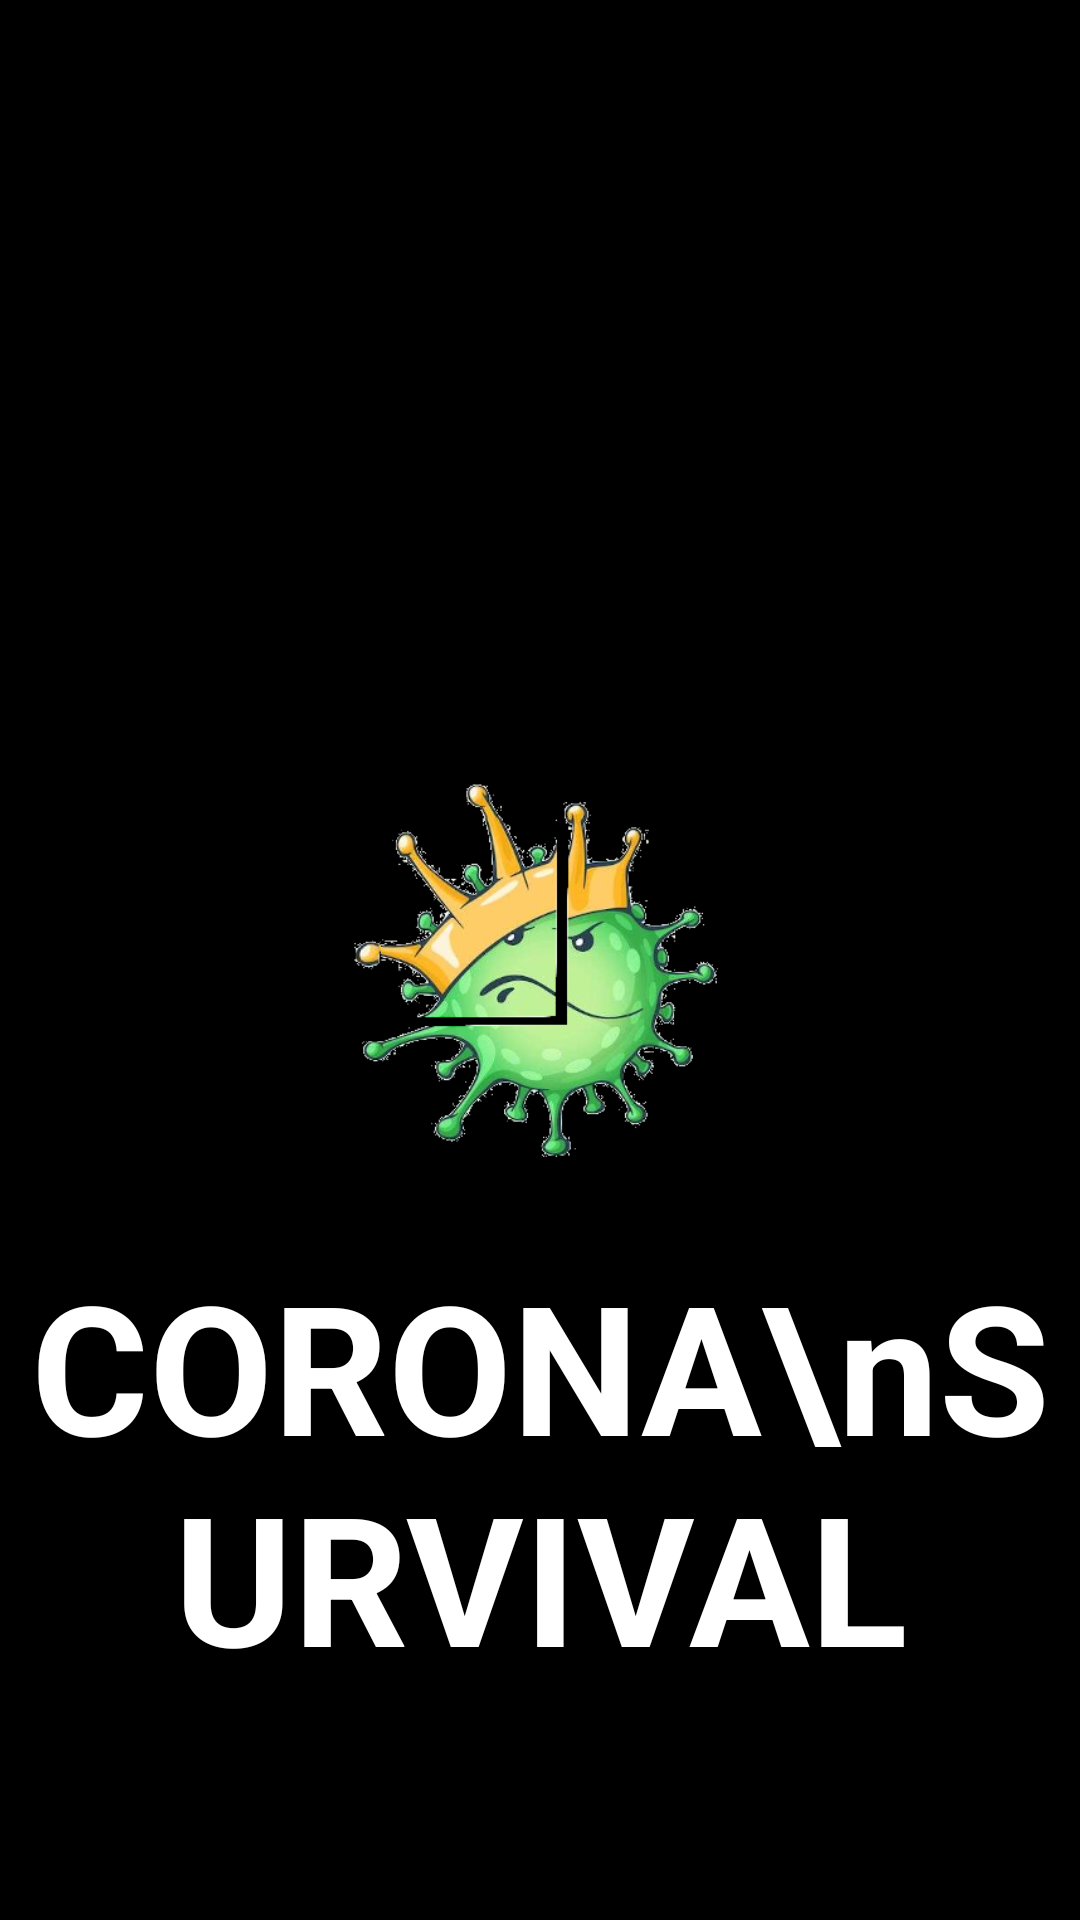

This screen was rendered from an Android layout file. Write that file and the resources it references.
<!-- AndroidManifest.xml: activity theme AppTheme.noActionBar -->
<!-- res/layout/activity_splash.xml -->
<?xml version="1.0" encoding="utf-8"?>
<RelativeLayout xmlns:android="http://schemas.android.com/apk/res/android"
    xmlns:app="http://schemas.android.com/apk/res-auto"
    xmlns:tools="http://schemas.android.com/tools"
    android:layout_width="match_parent"
    android:layout_height="match_parent"
    tools:context=".SplashActivity">

    <ImageView
        android:layout_width="match_parent"
        android:layout_height="match_parent"
        android:layout_alignParentStart="true"
        android:layout_alignParentTop="true"
        android:layout_centerInParent="true"
        android:background="@android:color/black" />
    <ImageView
        android:id="@+id/splash_icon"
        android:layout_width="190dp"
        android:layout_height="190dp"
        android:layout_centerVertical="true"
        android:layout_centerHorizontal="true"
        android:background="@drawable/cs_icon2"/>

    <TextView
        android:id="@+id/app_name"
        android:layout_width="wrap_content"
        android:layout_height="wrap_content"
        android:layout_centerVertical="true"
        android:layout_centerHorizontal="true"
        android:layout_below="@+id/splash_icon"
        android:text="CORONA\nSURVIVAL"
        android:textAlignment="center"
        android:textSize="60dp"
        android:textStyle="bold"
        android:textColor="@android:color/white"/>



</RelativeLayout>
<!-- resources referenced by this layout -->
<resources>
  <!-- drawable cs_icon2: png bitmap (drawable, 98049 bytes) -->
  <style name="AppTheme.noActionBar">
          <item name="windowActionBar">false</item>
          <item name="windowNoTitle">true</item>
          <item name="android:windowFullscreen">true</item>
  
      </style>
</resources>
